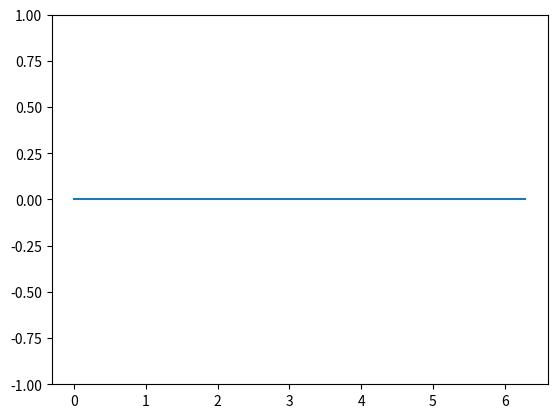

The matplotlib source for this figure:
import numpy as np
import matplotlib.pyplot as plt
from matplotlib.animation import FuncAnimation

# Define a simple function to plot
def func(x, k):
    return np.sin(k * x)

# The function that will be called at each frame to update the plot
def update(frame_number):
    y = func(x, frame_number / 10)
    line.set_ydata(y)
    return line,

# Set up the plot
x = np.linspace(0, 2 * np.pi, 100)
y = func(x, 0)

fig, ax = plt.subplots()
line, = ax.plot(x, y)
ax.set_ylim(-1, 1)

# Create the animation using FuncAnimation
ani = FuncAnimation(fig, update, frames=100, interval=50, blit=True)

# Show the animation
plt.show()
